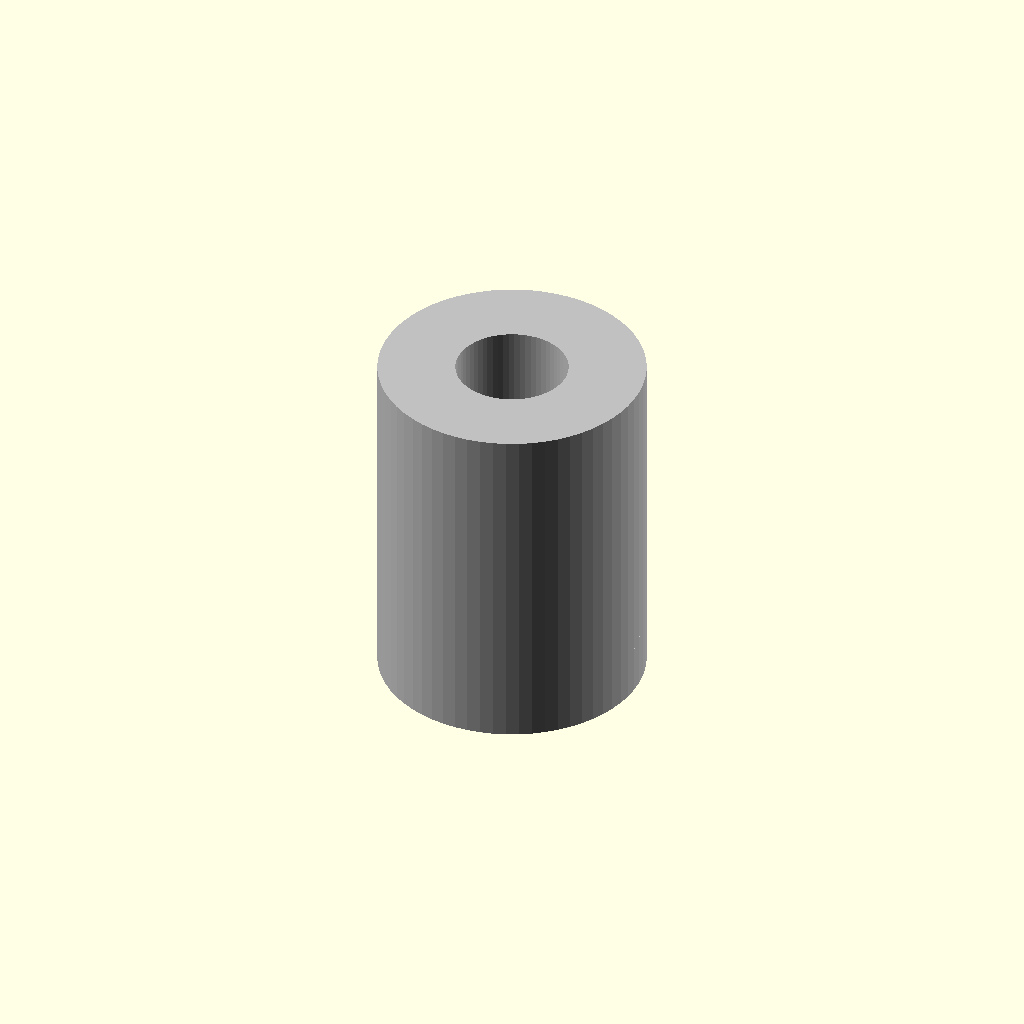
Cell 1 — every parameter at its default value.
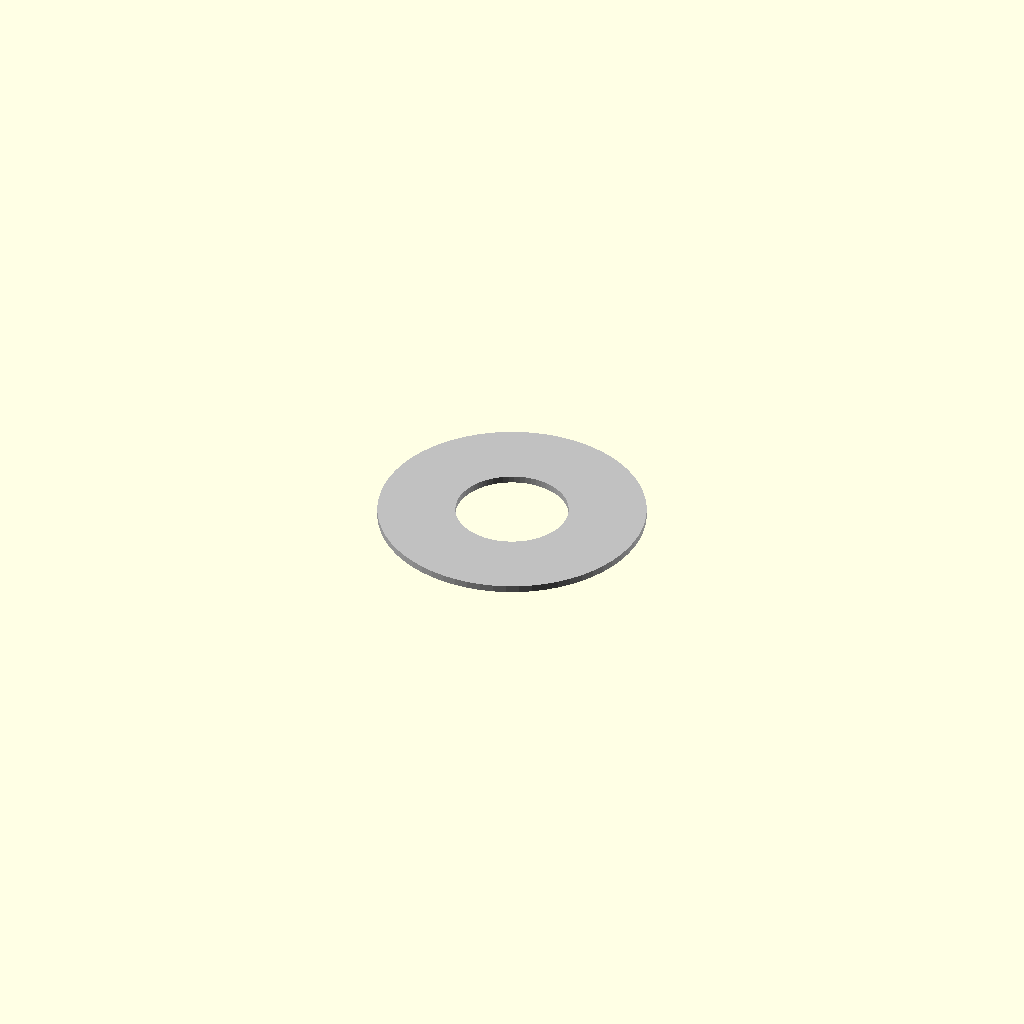
Cell 2: length_mm = 0.5 (everything else at default).
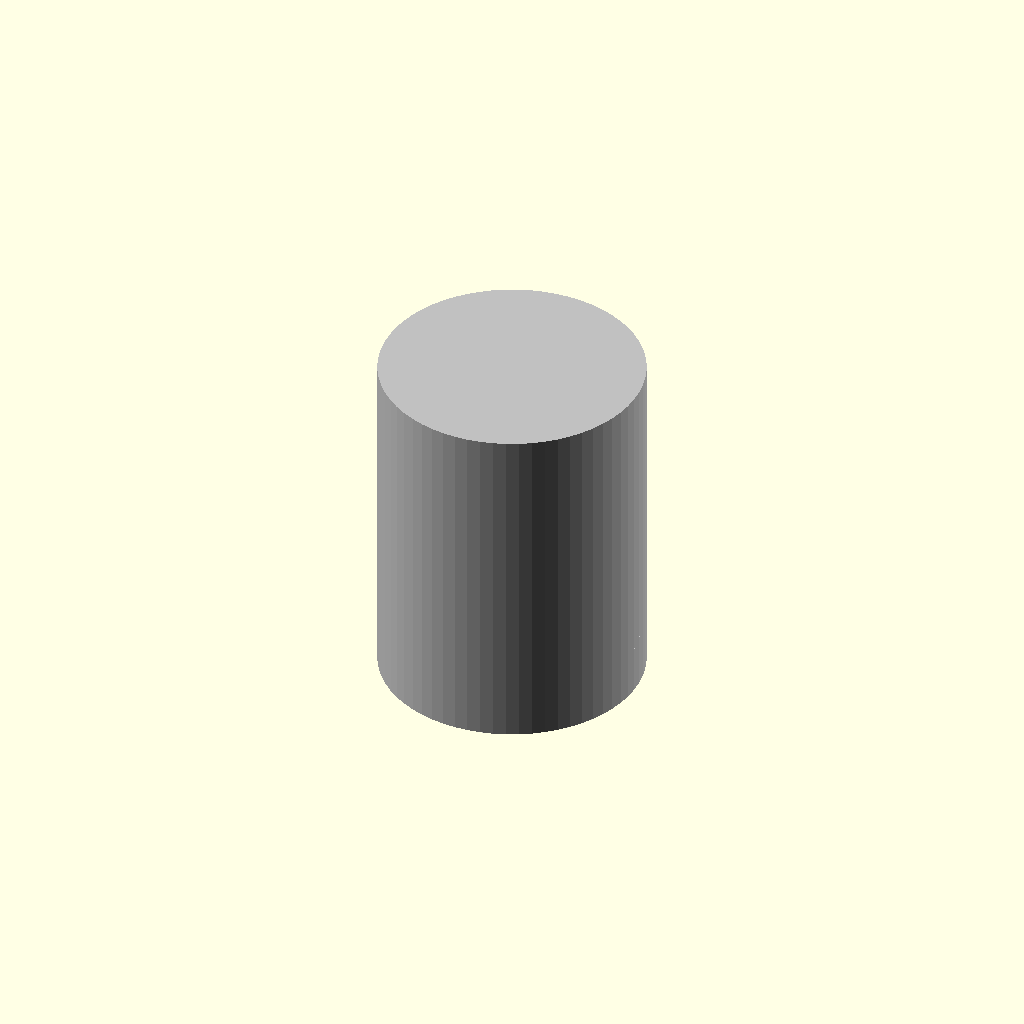
Cell 3: the same model with bore2_diameter_mm = 0.1.
All cells are drawn from one camera (rotation 55°, 0°, 25°, orthographic, colour scheme Cornfield), so only the parameter changes between them.
OpenSCAD source file results/nopscadlib/ablations/no_multiview/scad/shaft_coupling__SC_6x8_flex.scad:
// Parameters
outer_diameter_mm = 19; //[10:38:0.5]
length_mm = 25; //[12.5:50:0.5]
bore1_diameter_mm = 6; //[3:12:0.1]
bore2_diameter_mm = 8; //[4:16:0.1]
flexible = 1; //[0:1:1]
grub_screw_count = 4; //[2:8:1]
grub_screw_axial_offset_mm = 5; //[2.5:10:0.5]
grub_screw_hole_diameter_mm = 3; //[2:5:0.1]
grub_screw_hole_depth_mm = 6; //[4:12:0.5]
overlap_mm = 1; //[0.5:2:0.1]
helix_turns = 5; //[2:10:1]
helix_cut_width_mm = 1.2; //[0.6:2.5:0.1]
helix_cut_radial_depth_mm = 4; //[2:7:0.5]

// Helical Flexure
module flex() {
  color("Silver") {
    difference() {
      // Outer cylinder
      cylinder(r=outer_diameter_mm/2, h=length_mm, center=true, $fn=64);
      
      // Bore 1
      translate([0, 0, -length_mm/4])
        cylinder(r=bore1_diameter_mm/2, h=length_mm/2 + overlap_mm, center=true, $fn=64);
      
      // Bore 2
      translate([0, 0, length_mm/4])
        cylinder(r=bore2_diameter_mm/2, h=length_mm/2 + overlap_mm, center=true, $fn=64);
      
      // Helical cut
      rotate_extrude(angle=-helix_turns*360, $fn=helix_turns*16)
        translate([bore1_diameter_mm/2, 0, 0])
          square([helix_cut_radial_depth_mm, helix_cut_width_mm], center=true);
    }
  }
}

// Shaft Coupling
module shaft_coupling() {
  color("Silver") {
    difference() {
      // Outer cylinder
      cylinder(r=outer_diameter_mm/2, h=length_mm, center=true, $fn=64);
      
      // Bore 1
      translate([0, 0, -length_mm/4])
        cylinder(r=bore1_diameter_mm/2, h=length_mm/2 + overlap_mm, center=true, $fn=64);
      
      // Bore 2
      translate([0, 0, length_mm/4])
        cylinder(r=bore2_diameter_mm/2, h=length_mm/2 + overlap_mm, center=true, $fn=64);
      
      // Grub screw holes
      for (i = [0:1]) {
        for (j = [0:1]) {
          rotate([0, 0, j*90])
            translate([0, 0, (i*2-1)*(length_mm/2 - grub_screw_axial_offset_mm)])
              rotate([0, 90, 0])
                cylinder(r=grub_screw_hole_diameter_mm/2, h=outer_diameter_mm + 2*overlap_mm, center=true, $fn=32);
        }
      }
    }
  }
}

// Assembly
module assembly() {
  flex();
  translate([0, 0, 0]) shaft_coupling();
}

assembly();
Parameter table extracted from the source (name, type, default, range or options):
outer_diameter_mm: number, default 19, range 0.5 to 10, step 38
length_mm: number, default 25, range 0.5 to 12.5, step 50
bore1_diameter_mm: number, default 6, range 0.1 to 3, step 12
bore2_diameter_mm: number, default 8, range 0.1 to 4, step 16
flexible: number, default 1, range 0 to 1, step 1
grub_screw_count: number, default 4, range 1 to 2, step 8
grub_screw_axial_offset_mm: number, default 5, range 0.5 to 2.5, step 10
grub_screw_hole_diameter_mm: number, default 3, range 0.1 to 2, step 5
grub_screw_hole_depth_mm: number, default 6, range 0.5 to 4, step 12
overlap_mm: number, default 1, range 0.1 to 0.5, step 2
helix_turns: number, default 5, range 1 to 2, step 10
helix_cut_width_mm: number, default 1.2, range 0.1 to 0.6, step 2.5
helix_cut_radial_depth_mm: number, default 4, range 0.5 to 2, step 7
